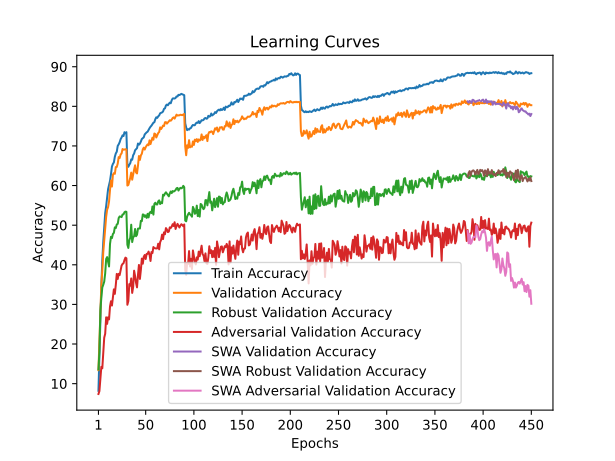

The table this chart was drawn from, first rows:
train_accuracy; train_loss; valid_accuracy; valid_loss; valid_accuracy_robust; valid_accuracy_adversarial; valid_accuracy_swa; valid_accuracy_robust_swa; valid_accuracy_adversarial_swa
8,1860; 4,1705; 13,4000; 3,9044; 13,6000; 7,3900; 13,4000; 13,6000; 7,3900
16,8400; 3,7503; 20,4800; 3,6857; 18,0483; 8,1100; 20,4800; 18,0483; 8,1100
26,4840; 3,3601; 28,6000; 3,3206; 28,5069; 11,3800; 28,6000; 28,5069; 11,3800
34,6160; 3,0576; 34,9500; 3,1636; 31,6483; 14,2400; 34,9500; 31,6483; 14,2400
41,1480; 2,8255; 38,5500; 2,9010; 34,2793; 13,8700; 38,5500; 34,2793; 13,8700
45,7820; 2,6611; 43,1900; 2,8145; 34,9517; 17,5400; 43,1900; 34,9517; 17,5400
49,5840; 2,5328; 46,2500; 2,6918; 35,7586; 21,6100; 46,2500; 35,7586; 21,6100
53,0640; 2,4123; 49,1800; 2,5867; 37,8655; 22,5900; 49,1800; 37,8655; 22,5900
54,7940; 2,3427; 52,1100; 2,5110; 41,4655; 26,7400; 52,1100; 41,4655; 26,7400
57,0620; 2,2725; 53,8900; 2,4000; 41,9414; 25,0900; 53,8900; 41,9414; 25,0900
59,1060; 2,2028; 54,5600; 2,3914; 40,6724; 26,7500; 54,5600; 40,6724; 26,7500
60,1560; 2,1697; 55,9900; 2,2857; 39,5724; 26,2200; 55,9900; 39,5724; 26,2200
61,1920; 2,1242; 58,9100; 2,2088; 45,2690; 29,5000; 58,9100; 45,2690; 29,5000
62,8560; 2,0770; 61,2900; 2,0991; 47,0586; 30,8000; 61,2900; 47,0586; 30,8000
64,8060; 2,0112; 59,7500; 2,1799; 46,7448; 29,7100; 59,7500; 46,7448; 29,7100
65,4660; 1,9889; 62,7100; 2,0697; 47,7724; 31,7100; 62,7100; 47,7724; 31,7100
65,8340; 1,9628; 63,1300; 2,0769; 48,0621; 33,8000; 63,1300; 48,0621; 33,8000
67,2720; 1,9239; 62,9600; 2,0732; 49,4448; 32,6600; 62,9600; 49,4448; 32,6600
68,1000; 1,8964; 64,6700; 2,0078; 49,2759; 34,9200; 64,6700; 49,2759; 34,9200
68,5420; 1,8766; 64,6900; 2,0507; 50,1828; 37,6900; 64,6900; 50,1828; 37,6900
70,0120; 1,8332; 65,5500; 2,0004; 50,3207; 36,4200; 65,5500; 50,3207; 36,4200
70,4040; 1,8164; 67,1800; 1,9262; 51,7966; 37,7200; 67,1800; 51,7966; 37,7200
70,9380; 1,7921; 66,9500; 1,9277; 52,2034; 37,4000; 66,9500; 52,2034; 37,4000
71,7060; 1,7749; 67,8300; 1,9102; 52,1448; 38,6000; 67,8300; 52,1448; 38,6000
72,1360; 1,7611; 68,1100; 1,8976; 52,0414; 39,8000; 68,1100; 52,0414; 39,8000
72,6800; 1,7397; 69,2200; 1,8567; 52,6966; 40,2100; 69,2200; 52,6966; 40,2100
72,5000; 1,7398; 69,0500; 1,8753; 52,7276; 40,3900; 69,0500; 52,7276; 40,3900
73,4660; 1,7122; 69,0900; 1,8614; 53,2690; 41,2100; 69,0900; 53,2690; 41,2100
73,1680; 1,7323; 69,1800; 1,8654; 53,4345; 41,8100; 69,1800; 53,4345; 41,8100
73,4720; 1,7097; 69,0800; 1,8624; 53,3655; 41,6400; 69,0800; 53,3655; 41,6400
65,2060; 1,9822; 60,0000; 2,1705; 45,0724; 29,9100; 60,0000; 45,0724; 29,9100
64,7320; 1,9990; 60,1400; 2,1705; 44,2517; 30,8500; 60,1400; 44,2517; 30,8500
65,2520; 1,9837; 61,0900; 2,2010; 46,2000; 35,1200; 61,0900; 46,2000; 35,1200
65,6420; 1,9628; 61,9800; 2,1533; 46,8310; 34,7100; 61,9800; 46,8310; 34,7100
66,6080; 1,9373; 63,2700; 2,0852; 50,1172; 36,5600; 63,2700; 50,1172; 36,5600
66,5160; 1,9299; 61,4800; 2,1262; 45,7379; 32,9000; 61,4800; 45,7379; 32,9000
67,6580; 1,8997; 62,8000; 2,0786; 46,9310; 34,4000; 62,8000; 46,9310; 34,4000
68,0640; 1,8837; 64,0300; 2,0793; 47,2103; 38,5100; 64,0300; 47,2103; 38,5100
68,9100; 1,8589; 65,1100; 2,0022; 49,0414; 37,1700; 65,1100; 49,0414; 37,1700
69,1560; 1,8463; 63,2900; 2,0505; 47,2172; 35,4500; 63,2900; 47,2172; 35,4500
69,4400; 1,8412; 63,0600; 2,0801; 47,5862; 34,3000; 63,0600; 47,5862; 34,3000
70,6080; 1,7996; 65,0100; 2,0017; 49,1276; 37,4300; 65,0100; 49,1276; 37,4300
70,3160; 1,8068; 67,4500; 1,9208; 49,1655; 39,9600; 67,4500; 49,1655; 39,9600
70,5720; 1,7961; 66,4700; 1,9294; 49,1552; 36,4300; 66,4700; 49,1552; 36,4300
71,1120; 1,7750; 67,6100; 1,9229; 51,1000; 38,6900; 67,6100; 51,1000; 38,6900
71,7460; 1,7547; 68,0300; 1,9171; 51,0207; 41,5600; 68,0300; 51,0207; 41,5600
71,9780; 1,7472; 69,1300; 1,8470; 52,7069; 40,2700; 69,1300; 52,7069; 40,2700
72,1720; 1,7380; 69,5700; 1,8716; 52,6448; 42,0300; 69,5700; 52,6448; 42,0300
72,9100; 1,7128; 69,0800; 1,8830; 52,1069; 42,4700; 69,0800; 52,1069; 42,4700
73,1620; 1,7044; 69,6800; 1,8275; 52,4655; 41,4600; 69,6800; 52,4655; 41,4600
73,4360; 1,6948; 70,0800; 1,8636; 51,8379; 42,7500; 70,0800; 51,8379; 42,7500
73,5960; 1,6884; 70,3900; 1,8233; 52,8655; 42,7600; 70,3900; 52,8655; 42,7600
74,0500; 1,6750; 70,1700; 1,8418; 51,9586; 43,3300; 70,1700; 51,9586; 43,3300
74,4760; 1,6604; 71,4100; 1,7785; 53,1000; 42,5400; 71,4100; 53,1000; 42,5400
74,8440; 1,6462; 70,4700; 1,7901; 53,3483; 40,9600; 70,4700; 53,3483; 40,9600
75,1220; 1,6363; 71,2200; 1,7723; 53,0517; 43,2100; 71,2200; 53,0517; 43,2100
75,5160; 1,6271; 72,0800; 1,7402; 54,7207; 42,9600; 72,0800; 54,7207; 42,9600
75,8660; 1,6133; 71,5700; 1,7914; 52,6690; 44,4800; 71,5700; 52,6690; 44,4800
75,9760; 1,6064; 73,1300; 1,7221; 55,3621; 44,2200; 73,1300; 55,3621; 44,2200
76,7580; 1,5837; 73,0000; 1,7433; 55,6621; 44,1500; 73,0000; 55,6621; 44,1500
... 390 more rows
